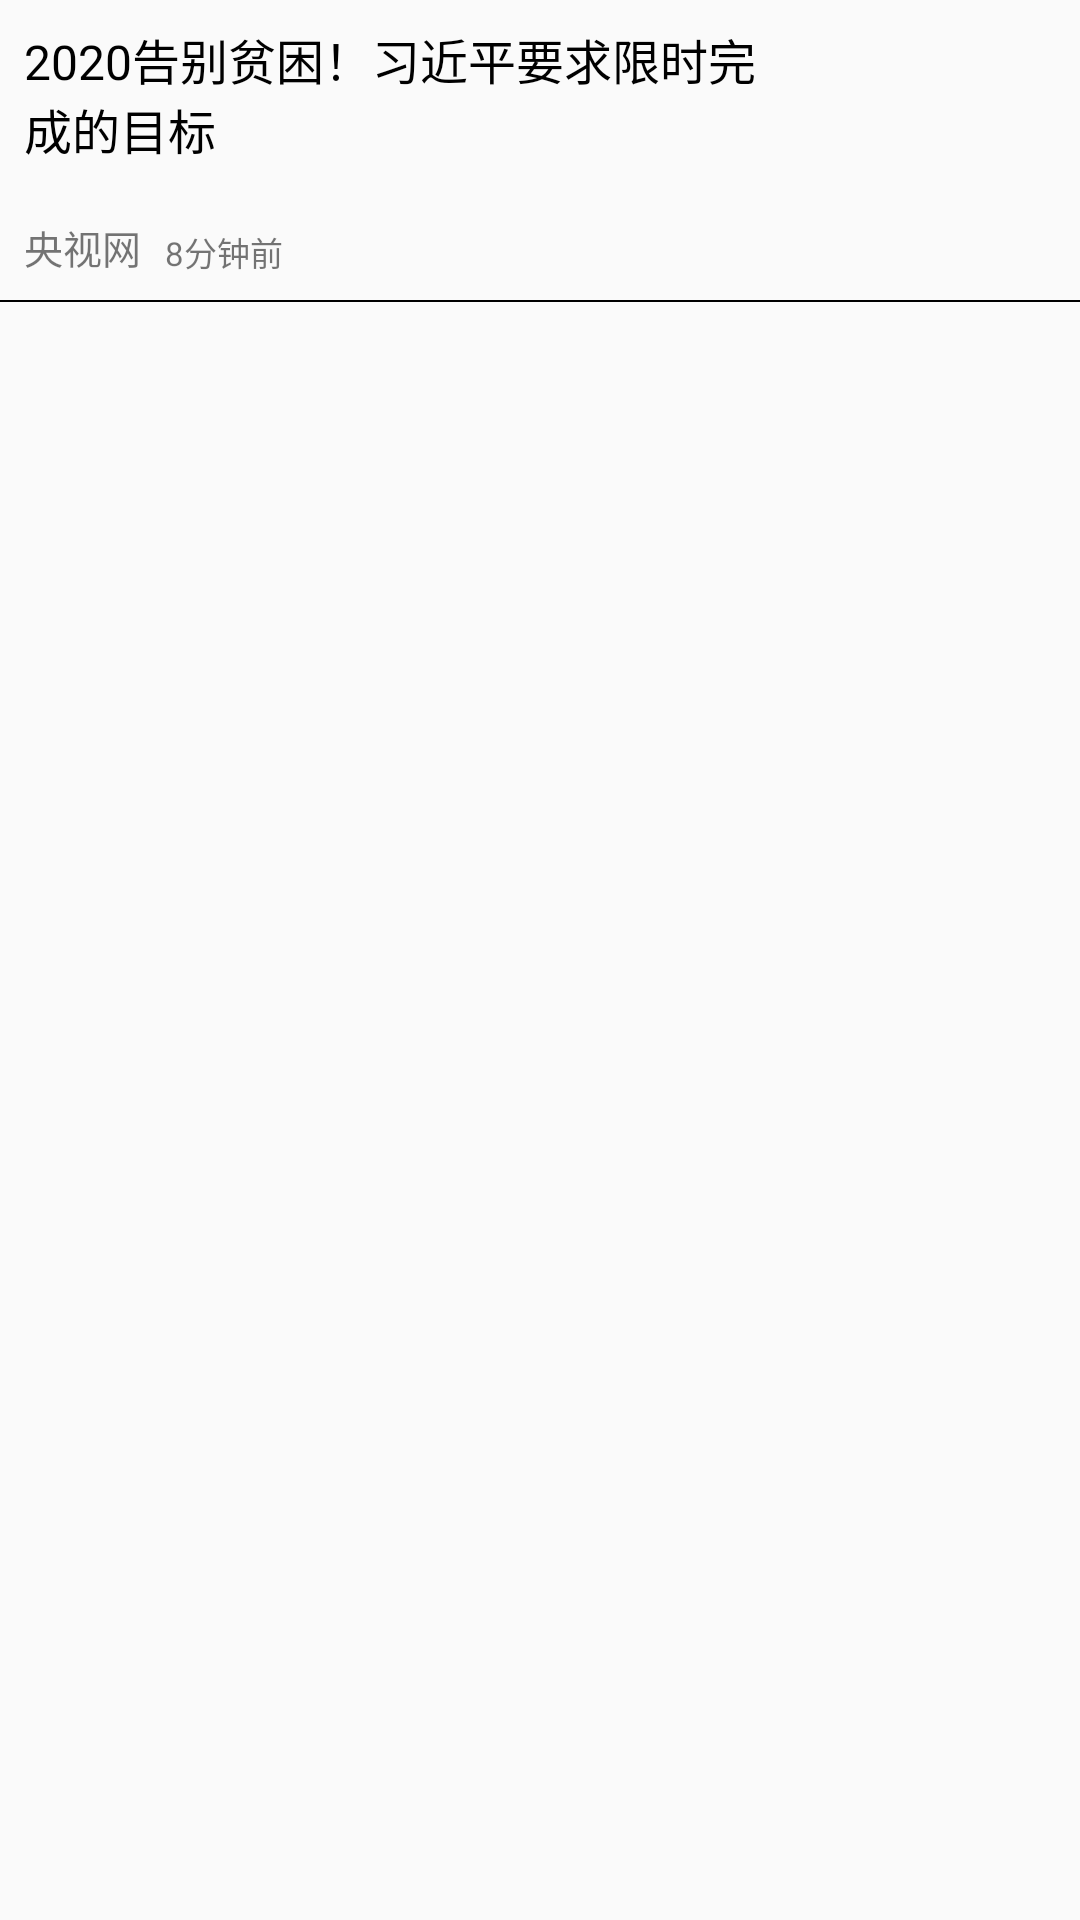

This screen was rendered from an Android layout file. Write that file and the resources it references.
<!-- AndroidManifest.xml: application theme AppTheme -->
<!-- res/layout/hq_list_item.xml -->
<?xml version="1.0" encoding="utf-8"?>
<LinearLayout xmlns:android="http://schemas.android.com/apk/res/android"
    android:layout_width="match_parent"
    android:layout_height="match_parent"
    android:orientation="vertical">

    <LinearLayout
        android:layout_width="match_parent"
        android:layout_height="100dp"
        android:orientation="horizontal"
        android:padding="8dp"
        android:weightSum="3">

        <RelativeLayout
            android:layout_width="0dp"
            android:layout_height="match_parent"
            android:layout_weight="2.2"
            android:orientation="vertical">

            <TextView
                android:id="@+id/title"
                android:layout_width="wrap_content"
                android:layout_height="wrap_content"
                android:text="2020告别贫困！习近平要求限时完成的目标"
                android:textColor="@color/black"
                android:textSize="16sp" />

            <TextView
                android:id="@+id/source"
                android:layout_width="wrap_content"
                android:layout_height="wrap_content"
                android:layout_alignParentBottom="true"
                android:layout_gravity="bottom"
                android:text="央视网"
                android:textColor="@color/blue_600"
                android:textSize="13sp" />

            <TextView
                android:id="@+id/time"
                android:layout_width="wrap_content"
                android:layout_height="wrap_content"
                android:layout_alignParentBottom="true"
                android:layout_marginLeft="8dp"
                android:layout_toRightOf="@+id/source"
                android:text="8分钟前"
                android:textSize="11sp" />
        </RelativeLayout>

        <ImageView
            android:id="@+id/icon"
            android:layout_width="0dp"
            android:layout_height="match_parent"
            android:layout_marginLeft="8dp"
            android:layout_weight="0.8"
            android:scaleType="fitXY"
            android:src="@mipmap/robot2" />
    </LinearLayout>

    <View
        android:layout_width="match_parent"
        android:layout_height="0.5dp"
        android:background="@color/black" />
</LinearLayout>
<!-- resources referenced by this layout -->
<resources>
  <style name="AppTheme" parent="Theme.AppCompat.Light.NoActionBar">
          
          <item name="colorPrimary">@color/colorPrimary</item>
          <item name="colorPrimaryDark">@color/colorPrimaryDark</item>
          <item name="colorAccent">@color/colorAccent</item>
      </style>
  <color name="colorPrimary">#3F51B5</color>
  <color name="colorPrimaryDark">#303F9F</color>
  <color name="colorAccent">#FF4081</color>
  <!-- not gathered from this repository: default colours our renderer supplied (Android Studio template values) -->
  <color name="black">#FF000000</color>
</resources>
